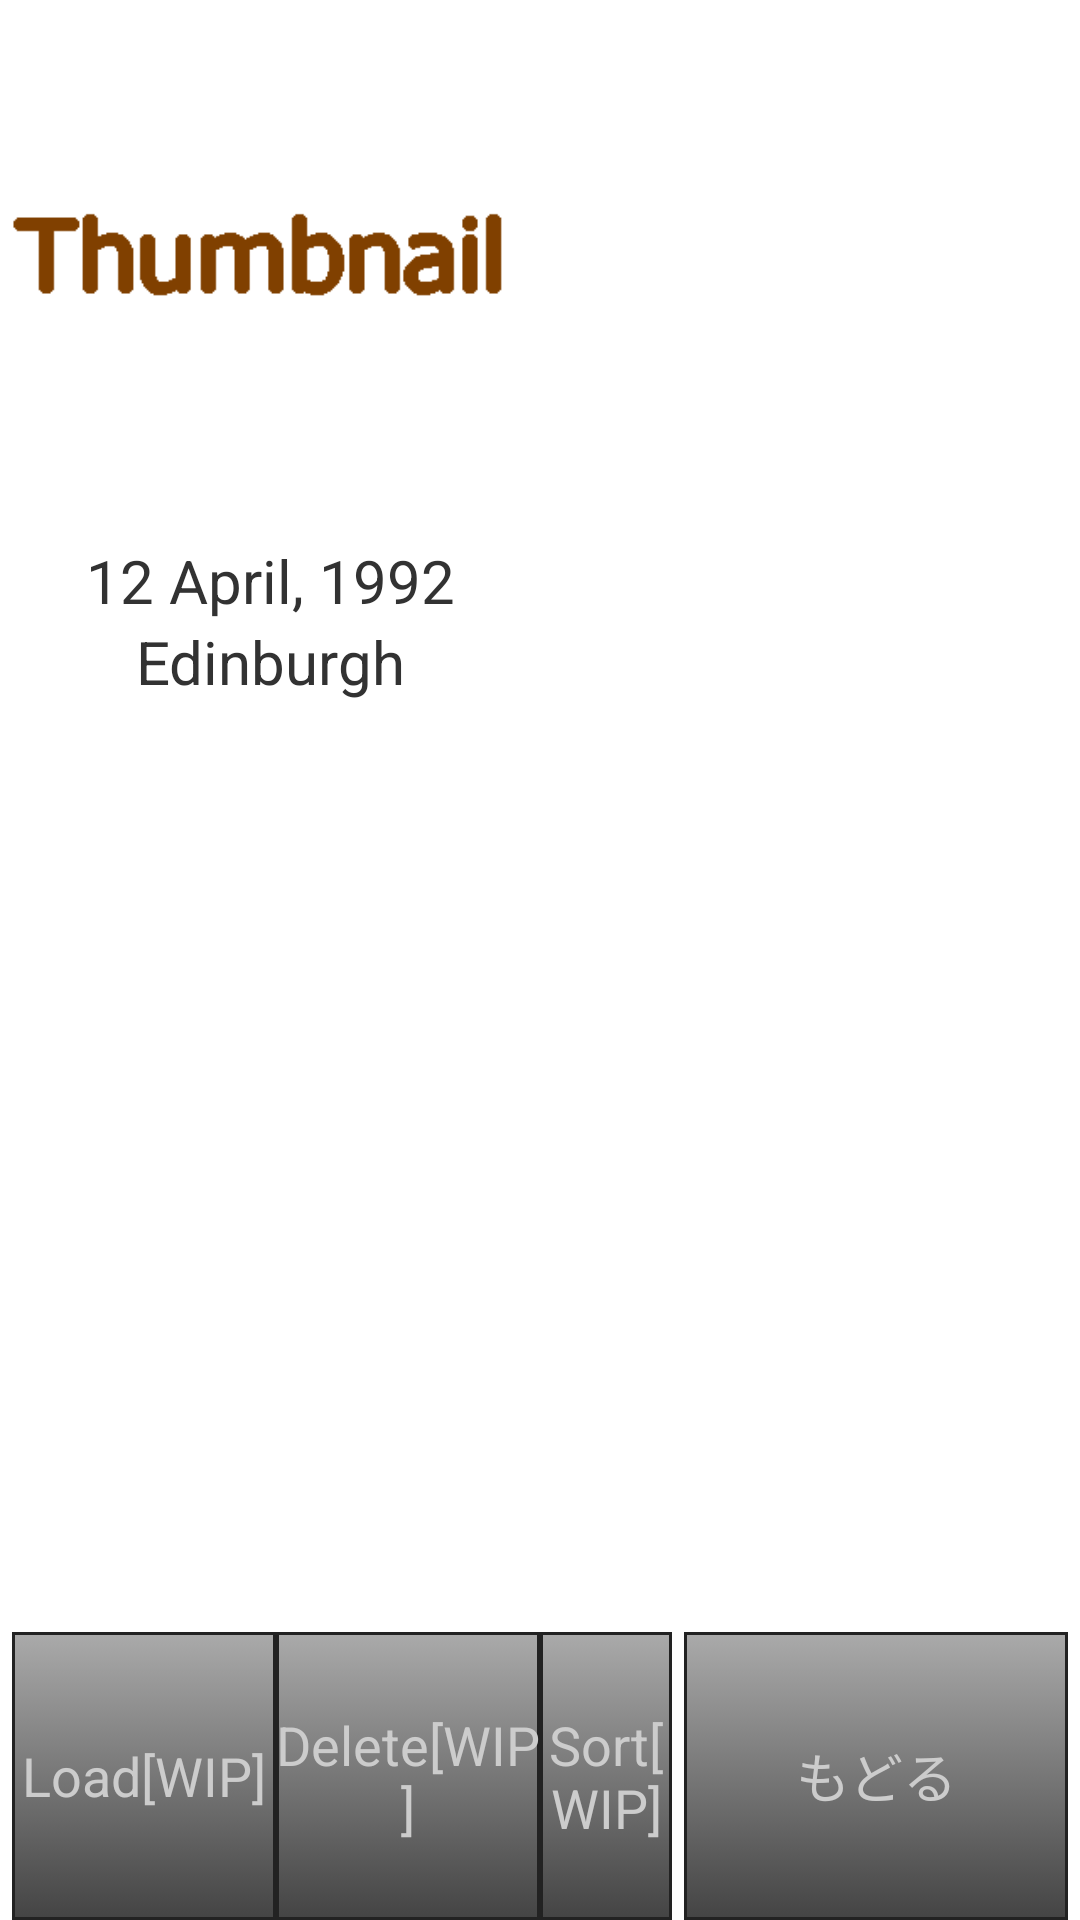

Android layout source for this screen:
<!-- AndroidManifest.xml: application theme AppTheme -->
<!-- res/layout/ui_activity_playdata.xml -->
<?xml version="1.0" encoding="utf-8"?>
<LinearLayout xmlns:android="http://schemas.android.com/apk/res/android"
              android:layout_width="match_parent"
              android:layout_height="match_parent"
              android:baselineAligned="false"
              android:orientation="horizontal">

    <LinearLayout
        android:layout_width="0dp"
        android:layout_height="match_parent"
        android:layout_weight="5"
        android:orientation="vertical">

        <LinearLayout
            android:layout_width="match_parent"
            android:layout_height="0dp"
            android:layout_weight="85"
            android:orientation="vertical">

            <ImageView
                android:id="@+id/playdata_part_selectDataThumbnailImage"
                android:layout_width="wrap_content"
                android:layout_height="wrap_content"
                android:layout_gravity="center"
                android:scaleType="centerInside"
                android:src="@drawable/thumb_test169"/>

            <TextView
                android:id="@+id/playdata_part_selectDateDateText"
                android:layout_width="match_parent"
                android:layout_height="wrap_content"
                android:gravity="center_horizontal"
                android:text="12 April, 1992"
                android:textSize="20sp"/>

            <TextView
                android:layout_width="match_parent"
                android:layout_height="wrap_content"
                android:layout_gravity="center_horizontal"
                android:gravity="center_horizontal"
                android:text="Edinburgh"
                android:textSize="20sp"/>
        </LinearLayout>

        <LinearLayout
            android:layout_width="match_parent"
            android:layout_height="0dp"
            android:layout_weight="15"
            android:orientation="horizontal">

            <Button
                android:id="@+id/playdata_part_dataSLButton"
                android:layout_width="0dp"
                android:layout_height="match_parent"
                android:layout_marginLeft="4dp"
                android:layout_weight="5"
                android:background="@drawable/button_common_normal_sharp"
                android:text="Load[WIP]"
                android:textColor="#ffcccccc"/>

            <Button
                android:id="@+id/playdata_part_dataDeleteButton"
                android:layout_width="0dp"
                android:layout_height="match_parent"
                android:layout_weight="5"
                android:background="@drawable/button_common_normal_sharp"
                android:text="Delete[WIP]"
                android:textColor="#ffcccccc"/>
        </LinearLayout>
    </LinearLayout>

    <LinearLayout
        android:layout_width="0dp"
        android:layout_height="match_parent"
        android:layout_weight="5"
        android:orientation="vertical">

        <ListView
            android:id="@+id/playdata_part_saveDataListView"
            android:layout_width="match_parent"
            android:layout_height="0dp"
            android:layout_weight="85"/>

        <RelativeLayout
            android:id="@+id/playdata_part_rightButtonLayout"
            android:layout_width="match_parent"
            android:layout_height="0dp"
            android:layout_weight="15">

            <Button
                android:id="@+id/playdata_part_backButton"
                android:layout_width="wrap_content"
                android:layout_height="wrap_content"
                android:layout_alignParentBottom="true"
                android:layout_alignParentRight="true"
                android:layout_alignParentTop="true"
                android:layout_marginRight="4dp"
                android:background="@drawable/button_common_normal_sharp"
                android:minWidth="128dp"
                android:text="もどる"
                android:textColor="#ffcccccc"/>

            <Button
                android:id="@+id/playdata_part_dataListSortButton"
                android:layout_width="match_parent"
                android:layout_height="wrap_content"
                android:layout_alignParentBottom="true"
                android:layout_alignParentLeft="true"
                android:layout_alignParentTop="true"
                android:layout_marginRight="4dp"
                android:layout_toLeftOf="@id/playdata_part_backButton"
                android:background="@drawable/button_common_normal_sharp"
                android:text="Sort[WIP]"
                android:textColor="#ffcccccc"/>
        </RelativeLayout>

    </LinearLayout>
</LinearLayout>
<!-- resources referenced by this layout -->
<resources>
  <!-- drawable button_common_normal_sharp (drawable) -->
  <?xml version="1.0" encoding="utf-8"?>
  <selector xmlns:android="http://schemas.android.com/apk/res/android">
      
      <item android:state_pressed="true">
          <shape android:shape="rectangle">
              
              <gradient
                  android:angle="270"
                  android:endColor="#ff222222"
                  android:startColor="#ff666666"/>
  
              
          </shape>
      </item>
  
      
      <item android:state_pressed="true">
          <shape android:shape="rectangle">
              
              <gradient
                  android:angle="270"
                  android:endColor="#88444444"
                  android:startColor="#88aaaaaa"/>
  
              
          </shape>
      </item>
  
      
      <item>
          <shape android:shape="rectangle">
              
              <gradient
                  android:angle="270"
                  android:endColor="#ff444444"
                  android:startColor="#ffaaaaaa"/>
  
              <stroke
                  android:width="1dp"
                  android:color="#ff222222"/>
  
              
          </shape>
      </item>
  </selector>
  <!-- drawable thumb_test169: png bitmap (drawable, 1733 bytes) -->
  <style name="AppTheme" parent="android:Theme.Holo.Light.DarkActionBar">
          
      </style>
</resources>
